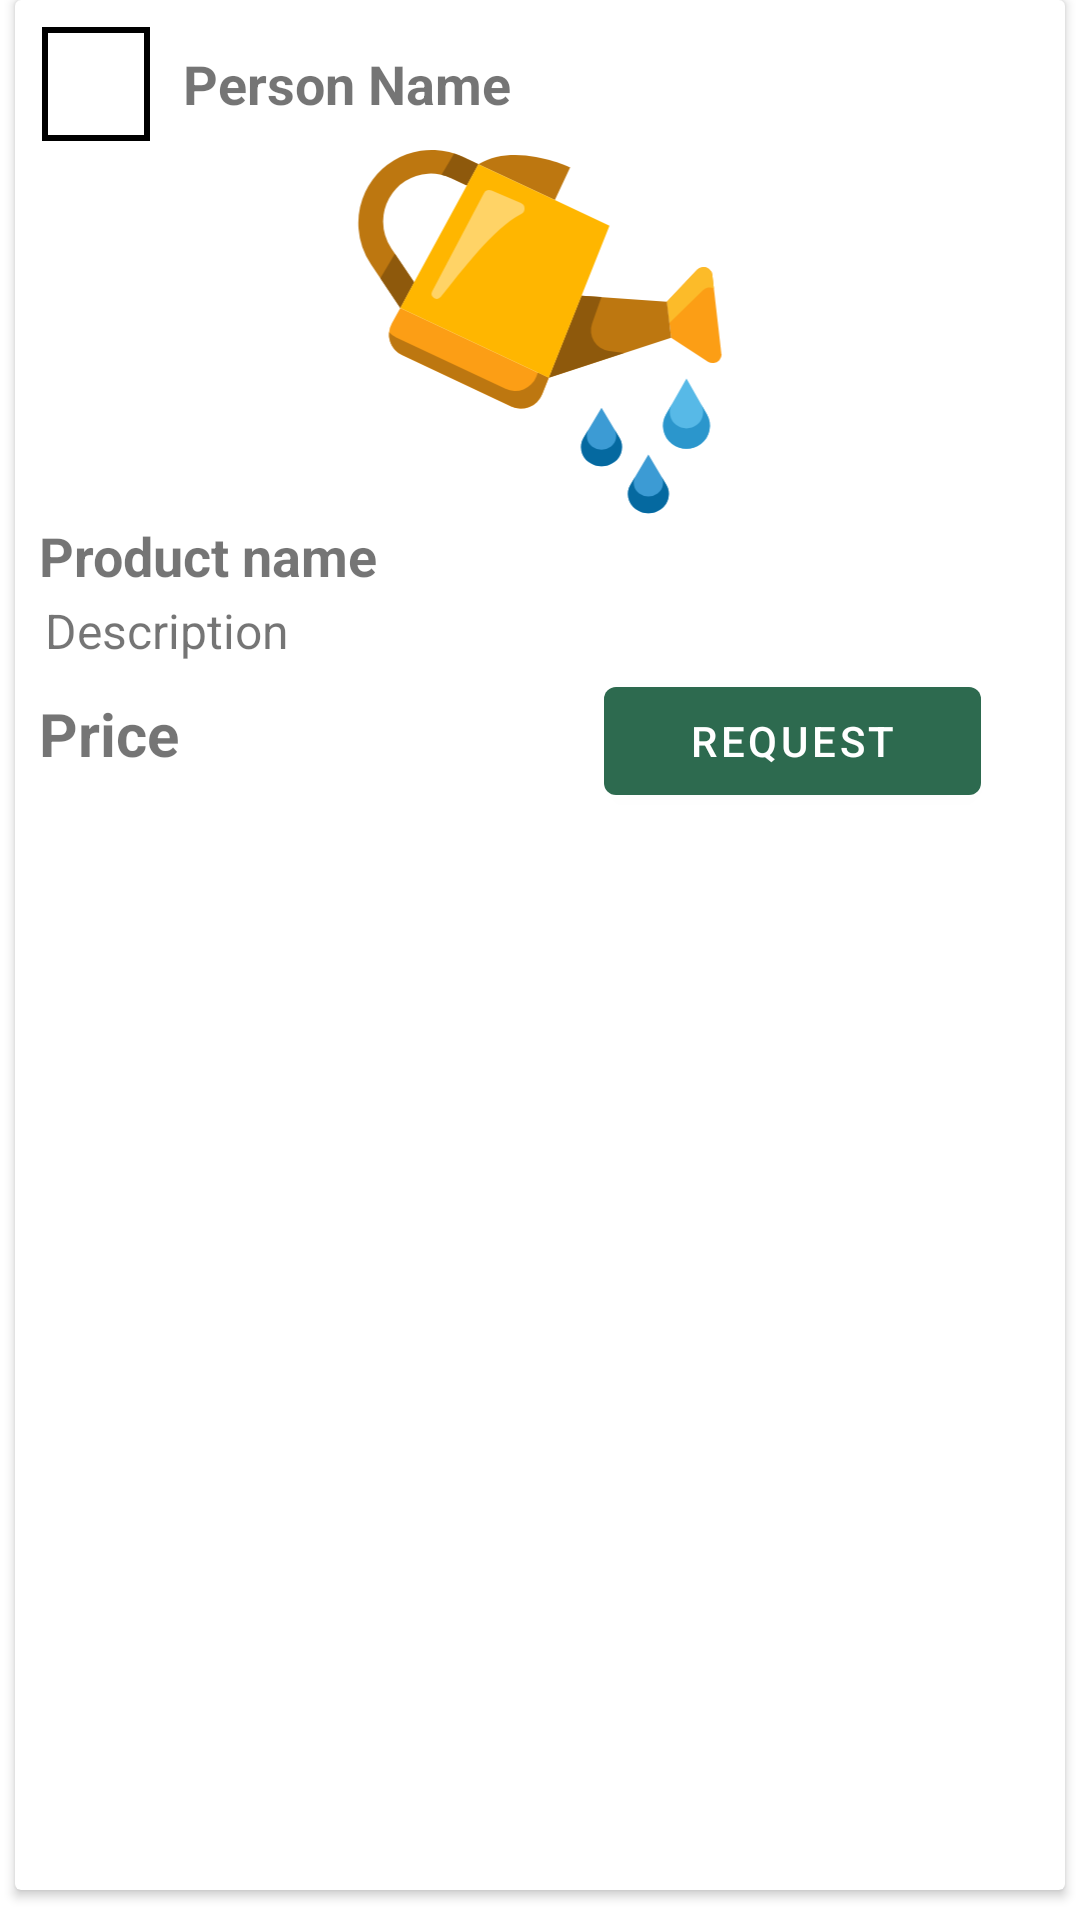

Android layout source for this screen:
<!-- AndroidManifest.xml: application theme Theme.KisanSeeva -->
<!-- res/layout/product_item.xml -->
<?xml version="1.0" encoding="utf-8"?>
<LinearLayout xmlns:android="http://schemas.android.com/apk/res/android"
    xmlns:app="http://schemas.android.com/apk/res-auto"
    xmlns:tools="http://schemas.android.com/tools"
    android:layout_width="match_parent"
    android:layout_height="wrap_content">

    <androidx.cardview.widget.CardView
        android:layout_width="match_parent"
        android:layout_height="match_parent"
        android:layout_marginStart="5sp"
        android:layout_marginEnd="5sp"
        android:layout_marginBottom="10dp">

        <LinearLayout
            android:layout_width="match_parent"
            android:layout_height="match_parent"
            android:padding="8dp"
            android:orientation="vertical">

            <LinearLayout
                android:layout_width="match_parent"
                android:layout_height="wrap_content"
                android:orientation="horizontal">

                <com.google.android.material.imageview.ShapeableImageView
                    android:id="@+id/profileImg"
                    android:layout_width="38sp"
                    android:layout_height="40sp"
                    android:padding="2sp"
                    app:shapeAppearanceOverlay="@style/roundedImageViewRounded"
                    app:srcCompat="@drawable/person"
                    app:strokeColor="@color/black"
                    app:strokeWidth="2dp" />

                <TextView
                    android:id="@+id/person_name"
                    android:layout_width="wrap_content"
                    android:layout_height="wrap_content"
                    android:layout_gravity="center"
                    android:layout_marginStart="10sp"
                    android:textSize="18sp"
                    android:textStyle="bold"
                    android:text="Person Name" />

            </LinearLayout>

            <ImageView
                android:id="@+id/product_img"
                android:layout_width="match_parent"
                android:layout_height="125sp"
                android:minHeight="100sp"
                android:maxHeight="15sp"
                android:src="@drawable/irrigation" />

            <TextView
                android:id="@+id/prod_name"
                android:layout_width="match_parent"
                android:layout_height="wrap_content"
                android:textSize="18sp"
                android:textStyle="bold"
                android:text="Product name" />

            <TextView
                android:id="@+id/prod_desc"
                android:layout_width="match_parent"
                android:layout_height="wrap_content"
                android:textSize="16sp"
                android:padding="2dp"
                android:text="Description" />

            <LinearLayout
                android:layout_width="match_parent"
                android:layout_height="wrap_content">

                <TextView
                    android:id="@+id/prod_price"
                    android:layout_width="0dp"
                    android:layout_weight="0.6"
                    android:textSize="20sp"
                    android:textStyle="bold"
                    android:layout_height="wrap_content"
                    android:text="Price" />

                <com.google.android.material.button.MaterialButton
                    android:id="@+id/requestButton"
                    android:layout_width="0dp"
                    android:layout_weight="0.4"
                    android:layout_height="wrap_content"
                    android:text="Request"
                    android:layout_marginEnd="20dp"
                    />

            </LinearLayout>

        </LinearLayout>

    </androidx.cardview.widget.CardView>

</LinearLayout>
<!-- resources referenced by this layout -->
<resources>
  <color name="black">#FF000000</color>
  <!-- drawable irrigation: vector/xml drawable (drawable, 3878 chars, omitted) -->
  <style name="Theme.KisanSeeva" parent="Theme.MaterialComponents.DayNight.DarkActionBar">
          
          <item name="colorPrimary">@color/purple_500</item>
          <item name="colorPrimaryVariant">@color/purple_700</item>
          <item name="colorOnPrimary">@color/white</item>
          
          <item name="colorSecondary">@color/teal_200</item>
          <item name="colorSecondaryVariant">@color/teal_700</item>
          <item name="colorOnSecondary">@color/black</item>
          
          <item name="android:statusBarColor">?attr/colorPrimaryVariant</item>
          
      </style>
  <color name="purple_500">#2D6A4F</color>
  <color name="purple_700">#1B4332</color>
  <color name="white">#FFFFFFFF</color>
  <color name="teal_200">#FF03DAC5</color>
  <color name="teal_700">#FF018786</color>
</resources>
